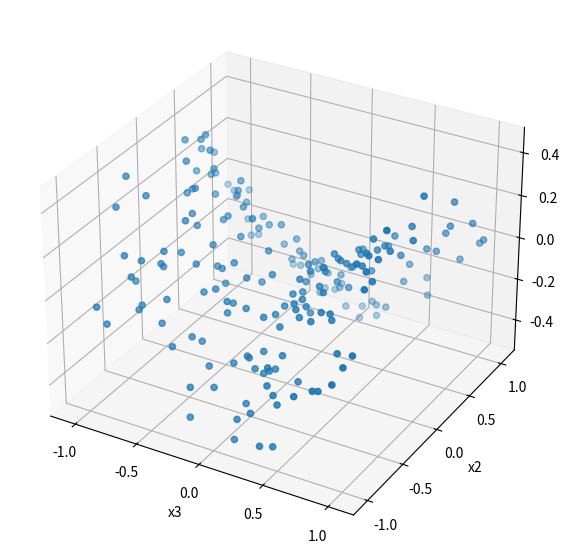

Generate this figure with matplotlib:
from matplotlib.pyplot import figure
import numpy as np


def gen_saddle_shape(num_samples, random_seed=None, noise_scale=0.05):
    np.random.seed(random_seed)
    z1 = np.random.uniform(low=-1, high=+1, size=(num_samples,))
    z2 = np.random.uniform(low=-1, high=+1, size=(num_samples,))

    X = np.empty((num_samples, 3))
    X[:, 0] = z1
    X[:, 1] = z2
    X[:, 2] = 0.5 * (z1**2 - z2**2)
    X += np.random.normal(loc=0, scale=noise_scale, size=X.shape)

    return X


def gen_2d_sin_curve(num_samples, random_seed=None, noise_scale=0.01):
    np.random.seed(random_seed)
    z = np.random.uniform(low=-1, high=+1, size=(num_samples,))

    X = np.empty((num_samples, 2))
    X[:, 0] = z
    X[:, 1] = np.sin(z * np.pi) * 0.5
    X += np.random.normal(loc=0, scale=noise_scale, size=X.shape)

    return X


def gen_helix(num_samples, random_seed=None, noise_scale=0.05):
    np.random.seed(random_seed)
    z = np.random.uniform(low=-1, high=+1, size=(num_samples,))

    pi = np.pi
    t = z * pi * 3

    X = np.empty((num_samples,3))
    X[:, 0] = np.cos(t)
    X[:, 1] = np.sin(t)
    X[:, 2] = t
    X += np.random.normal(loc=0, scale=noise_scale, size=X.shape)

    return X


if __name__ == '__main__':
    from matplotlib import pyplot as plt


    X = gen_saddle_shape(200, random_seed=0, noise_scale=0.05)
    # X = gen_2d_sin_curve(100, random_seed=0, noise_scale=0.01)

    _, D = X.shape
    projection = '3d' if D >= 3 else 'rectilinear'

    fig = plt.figure(figsize=(7, 7))
    ax = fig.add_subplot(111, projection=projection)

    xs = (X[:, 0], X[:, 1], X[:, 2]) if D >= 3 else (X[:, 0], X[:, 1])
    ax.scatter(*xs)
    ax.set_xlabel("x1")
    ax.set_ylabel("x2")
    ax.set_xlabel("x3")

    plt.show()
